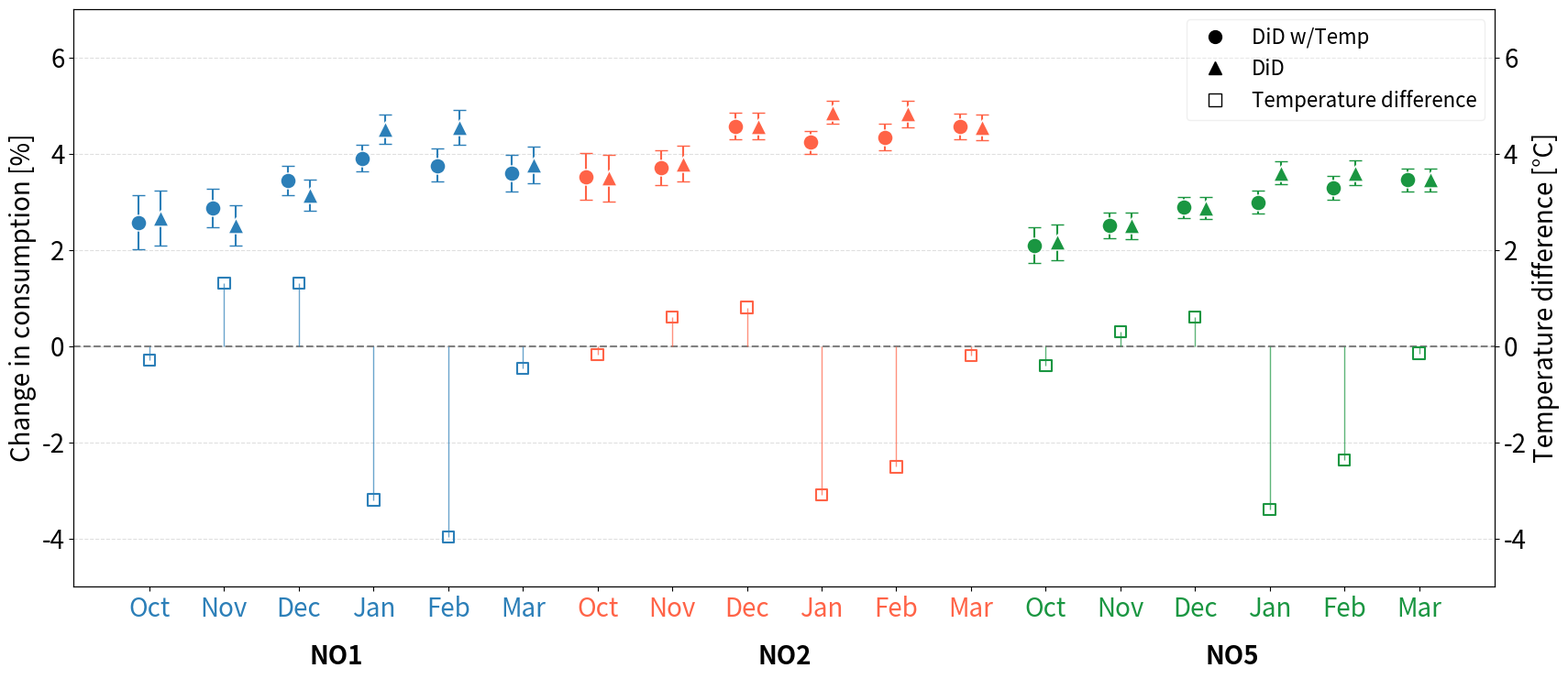

The matplotlib source for this figure:
import numpy as np
import pandas as pd
import matplotlib.pyplot as plt
import seaborn as sns

# --------- DATA ---------- #

regions = ["NO1", "NO2", "NO5"]

vindu = [
    "October",
    "October w/Temp",
    "November",
    "November w/Temp",
    "December",
    "December w/Temp",
    "January",
    "January w/Temp",
    "February",
    "February w/Temp",
    "March",
    "March w/Temp"
]

values = [
    [2.65, 3.49, 2.16],
    [2.57, 3.52, 2.09],
    [2.50, 3.79, 2.50],
    [2.86, 3.70, 2.50],
    [3.13, 4.57, 2.87],
    [3.44, 4.57, 2.88],
    [4.51, 4.85, 3.60],
    [3.90, 4.23, 2.99],
    [4.55, 4.82, 3.59],
    [3.75, 4.34, 3.28],
    [3.76, 4.54, 3.45],
    [3.59, 4.56, 3.45]
]

ci_high = [
    [3.23, 3.98, 2.53],
    [3.14, 4.01, 2.46],
    [2.93, 4.16, 2.78],
    [3.26, 4.07, 2.78],
    [3.45, 4.85, 3.10],
    [3.75, 4.84, 3.10],
    [4.81, 5.09, 3.83],
    [4.19, 4.47, 3.22],
    [4.90, 5.09, 3.85],
    [4.10, 4.61, 3.53],
    [4.15, 4.81, 3.68],
    [3.97, 4.83, 3.68]
]

ci_low = [
    [2.08, 3.00, 1.79],
    [2.01, 3.03, 1.72],
    [2.08, 3.42, 2.21],
    [2.46, 3.34, 2.23],
    [2.81, 4.30, 2.64],
    [3.13, 4.30, 2.66],
    [4.20, 4.61, 3.36],
    [3.62, 3.99, 2.76],
    [4.19, 4.55, 3.34],
    [3.41, 4.07, 3.03],
    [3.38, 4.27, 3.21],
    [3.21, 4.29, 3.21]
]

temp_forskjeller = [
    [-0.296808, -0.177694, -0.411089],
    [1.3, 0.6, 0.3],
    [1.3, 0.8, 0.6],
    [-3.2, -3.1, -3.4],
    [-3.969351, -2.511806, -2.368161],
    [-0.466297, -0.195126, -0.154375]
]

# -------- REORGANISER DATA --------
values = np.array(values).T
ci_high = np.array(ci_high).T
ci_low = np.array(ci_low).T
temp_forskjeller = np.array(temp_forskjeller).T

# -------- DATAFRAME --------
rows = []
for r, region in enumerate(regions):
    for i, win in enumerate(vindu):
        rows.append({
            "region": region,
            "vindu": win,
            "value": values[r][i],
            "ci_high": ci_high[r][i],
            "ci_low": ci_low[r][i]
        })

df = pd.DataFrame(rows)

df["temp"] = df["vindu"].str.contains("Temp")
df["month"] = df["vindu"].str.replace(" w/Temp", "")

month_order = ["October", "November", "December", "January", "February", "March"]
month_short = ["Oct", "Nov", "Dec", "Jan", "Feb", "Mar"]

df["month"] = pd.Categorical(df["month"], categories=month_order, ordered=True)

# --------- PLOT ---------- #
def plot(df):

    months = df["month"].cat.categories
    regions = sorted(df["region"].unique())

    n_m = len(months)
    x_idx = np.arange(n_m)

    fig, ax = plt.subplots(figsize=(20,10))
    ax.set_ylim(-5, 7)

    colors = sns.color_palette("tab10", len(regions))
    #color_map = dict(zip(regions, colors))
    color_map = {
        "NO1": "#2C7FB8",
        "NO2": "tomato" ,
        "NO5": "#1A9641"
    }


    for i, region in enumerate(regions):

        for temp_flag in [False, True]:

            sub = df[(df["region"] == region) & (df["temp"] == temp_flag)]
            sub = sub.set_index("month").reindex(months)

            #xi = i * n_m + x_idx

            offset = -0.15 if temp_flag else 0.15
            xi = i * n_m + x_idx + offset

            y = sub["value"].values
            lo = sub["ci_low"].values
            hi = sub["ci_high"].values

            marker = "o" if temp_flag else "^"

            ax.errorbar(xi, y,
                        yerr=[np.maximum(y-lo,0), np.maximum(hi-y,0)],
                        fmt="none",
                        color=color_map[region],
                        capsize=5)

            ax.scatter(xi, y,
                       color=color_map[region],
                       marker=marker,
                       s=150,
                       edgecolor="white",
                       zorder=3)

    # ---- X-akse ----
    xticks = []
    xtick_labels = []

    for i in range(len(regions)):
        for j in range(n_m):
            xticks.append(i * n_m + j)
            xtick_labels.append(month_short[j])

    ax.set_xticks(xticks)
    ax.set_xticklabels(xtick_labels, fontsize=20)

    #---- FARGELEGG MÅNEDER PER REGION ----
    for i, tick in enumerate(ax.get_xticklabels()):
        region_index = i // n_m
        region = regions[region_index]
        tick.set_color(color_map[region])


    plt.yticks(fontsize=20)

    # ---- REGIONLABEL UNDER ----
    y_text = ax.get_ylim()[0] - 1.2

    for i, region in enumerate(regions):
        x_center = i * n_m + (n_m - 1) / 2

        ax.text(
            x_center,
            y_text,
            region,
            ha="center",
            va="top",
            fontsize=20,
            fontweight="bold"
        )

    ax.set_ylabel("Change in consumption [%]", fontsize=20)

    # ---- Temperatur ----
    ax2 = ax.twinx()
    ax2.set_ylim(ax.get_ylim())
    ax2.set_ylabel("Temperature difference [°C]", fontsize=20)
    plt.yticks(fontsize=20)

    for i, region in enumerate(regions):
        for j in range(n_m):
            ax2.vlines(
                i * n_m + j,
                0,
                temp_forskjeller[i][j],
                colors = color_map[region],
                linewidth = 1,
                alpha = 0.7
            )

            ax2.scatter(
                i * n_m + j,
                temp_forskjeller[i][j],
                marker="s",
                edgecolors = color_map[region],
                #color=color_map[region],
                facecolors = 'none',
                linewidths = 1.5,
                s=80
            )

    ax.axhline(0, color="gray", linestyle="--")
    ax.grid(axis="y", linestyle="--", linewidth=0.8, alpha=0.4)

    plt.subplots_adjust(bottom=0.25)

    # ---- LEGEND ----
    from matplotlib.lines import Line2D
    ax2.legend([
        Line2D([0], [0], marker='o', color='black', linestyle='None', markersize=10),
        Line2D([0],[0],marker='^',color='black',linestyle='None',markersize=10),
        Line2D([0], [0], marker='s', markerfacecolor='none', markeredgecolor='black', linestyle='None', markersize=10)
    ],
    ["DiD w/Temp", "DiD" , "Temperature difference"],
    loc="upper right", fontsize=16, framealpha=0.3)

    plt.show()

# -------- RUN -------- #
plot(df)
